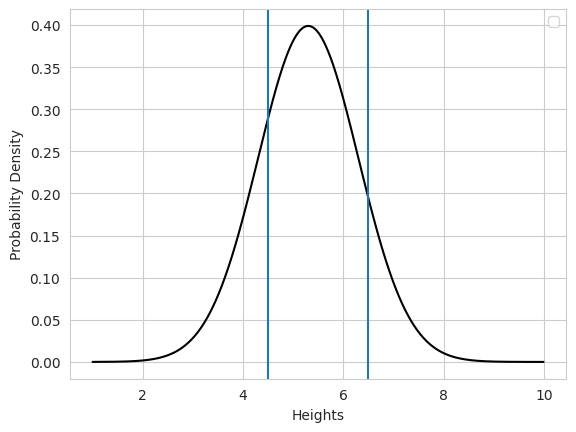

Generate this figure with matplotlib:
from scipy.stats import norm 
import numpy as np 
import matplotlib.pyplot as plt 
import seaborn as sb 
# Creating the distribution 
data = np.arange(1,10,0.01) 
pdf = norm.pdf(data , loc = 5.3 , scale = 1 ) 
 #Probability of height to be under 4.5 ft. 
prob_1 = norm(loc = 5.3 , scale = 1).cdf(4.5) 
print(prob_1) 
 #probability that the height of the person will be between 6.5 and 4.5 ft. 
cdf_upper_limit = norm(loc = 5.3 , scale = 1).cdf(6.5) 
cdf_lower_limit = norm(loc = 5.3 , scale = 1).cdf(4.5) 
prob_2 = cdf_upper_limit - cdf_lower_limit 
print(prob_2) 
 #probability that the height of a person chosen randomly will be above 6.5ft 
cdf_value = norm(loc = 5.3 , scale = 1).cdf(6.5) 
prob_3 = 1- cdf_value 
print(prob_3) 
sb.set_style('whitegrid') 
pdf1=sb.lineplot(x=data, y=pdf, color = 'black') 
pdf1.axvline(4.5) 
pdf1.axvline(6.5) 
plt.xlabel('Heights') 
plt.ylabel('Probability Density') 
plt.legend() 
plt.show()
